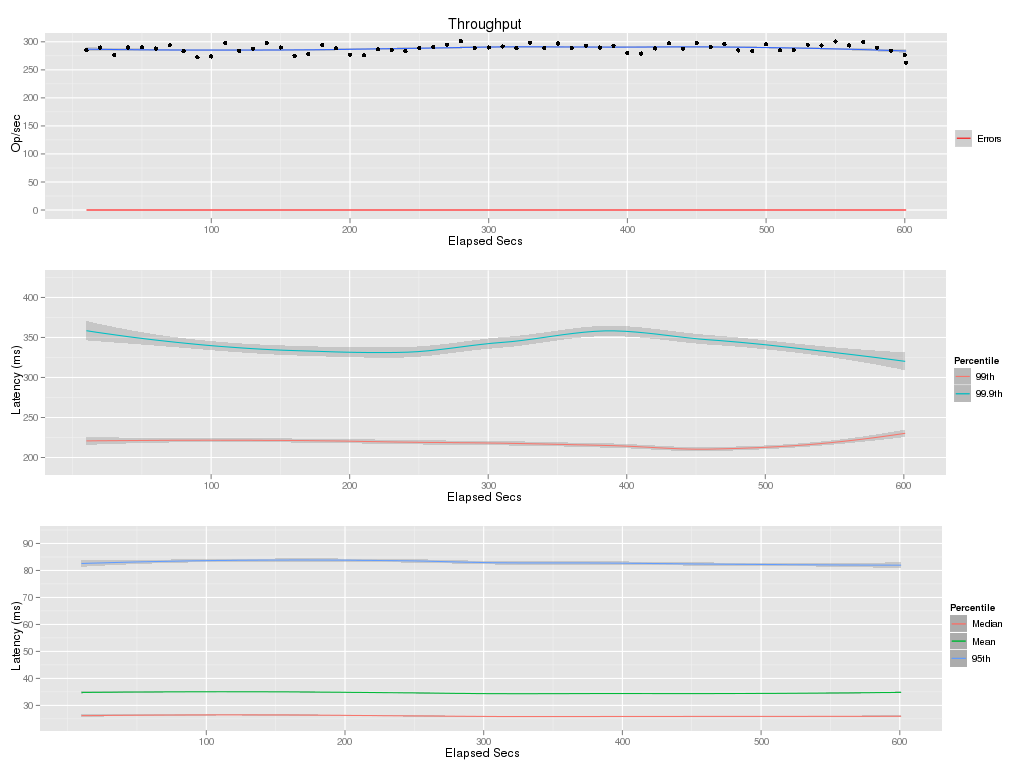

Data behind this chart, as committed beside it:
elapsed, window, total, successful, failed
10, 10, 2854, 2854, 0
20, 10, 2898, 2898, 0
30, 10, 2767, 2767, 0
40, 10, 2899, 2899, 0
50, 10, 2905, 2905, 0
60, 10, 2880, 2880, 0
70, 10, 2937, 2937, 0
80, 10, 2833, 2833, 0
90, 10, 2723, 2723, 0
100, 10, 2740, 2740, 0
110, 10, 2980, 2980, 0
120, 10, 2838, 2838, 0
130, 10, 2877, 2877, 0
140, 10, 2977, 2977, 0
150, 10, 2899, 2899, 0
160, 10, 2749, 2749, 0
170, 10, 2783, 2783, 0
180, 10, 2946, 2946, 0
190, 10, 2887, 2887, 0
200, 10, 2769, 2769, 0
210, 10, 2762, 2762, 0
220, 10, 2865, 2865, 0
230, 10, 2853, 2853, 0
240, 10, 2836, 2836, 0
250, 10, 2894, 2894, 0
260, 10, 2907, 2907, 0
270, 10, 2950, 2950, 0
280, 10, 3014, 3014, 0
290, 10, 2887, 2887, 0
300, 10, 2899, 2899, 0
310, 10, 2918, 2918, 0
320, 10, 2886, 2886, 0
330, 10, 2986, 2986, 0
340, 10, 2887, 2887, 0
350, 10, 2970, 2970, 0
360, 10, 2889, 2889, 0
370, 10, 2932, 2932, 0
380, 10, 2898, 2898, 0
390, 10, 2931, 2931, 0
400, 10, 2801, 2801, 0
410, 10, 2791, 2791, 0
420, 10, 2882, 2882, 0
430, 10, 2975, 2975, 0
440, 10, 2876, 2876, 0
450, 10, 2983, 2983, 0
460, 10, 2908, 2908, 0
470, 10, 2957, 2957, 0
480, 10, 2847, 2847, 0
490, 10, 2836, 2836, 0
500, 10, 2956, 2956, 0
510, 10, 2848, 2848, 0
520, 10, 2855, 2855, 0
530, 10, 2949, 2949, 0
540, 10, 2934, 2934, 0
550, 10, 3006, 3006, 0
560, 10, 2935, 2935, 0
570, 10, 2994, 2994, 0
580, 10, 2893, 2893, 0
590, 10, 2844, 2844, 0
600, 10, 2764, 2764, 0
... 1 more rows
